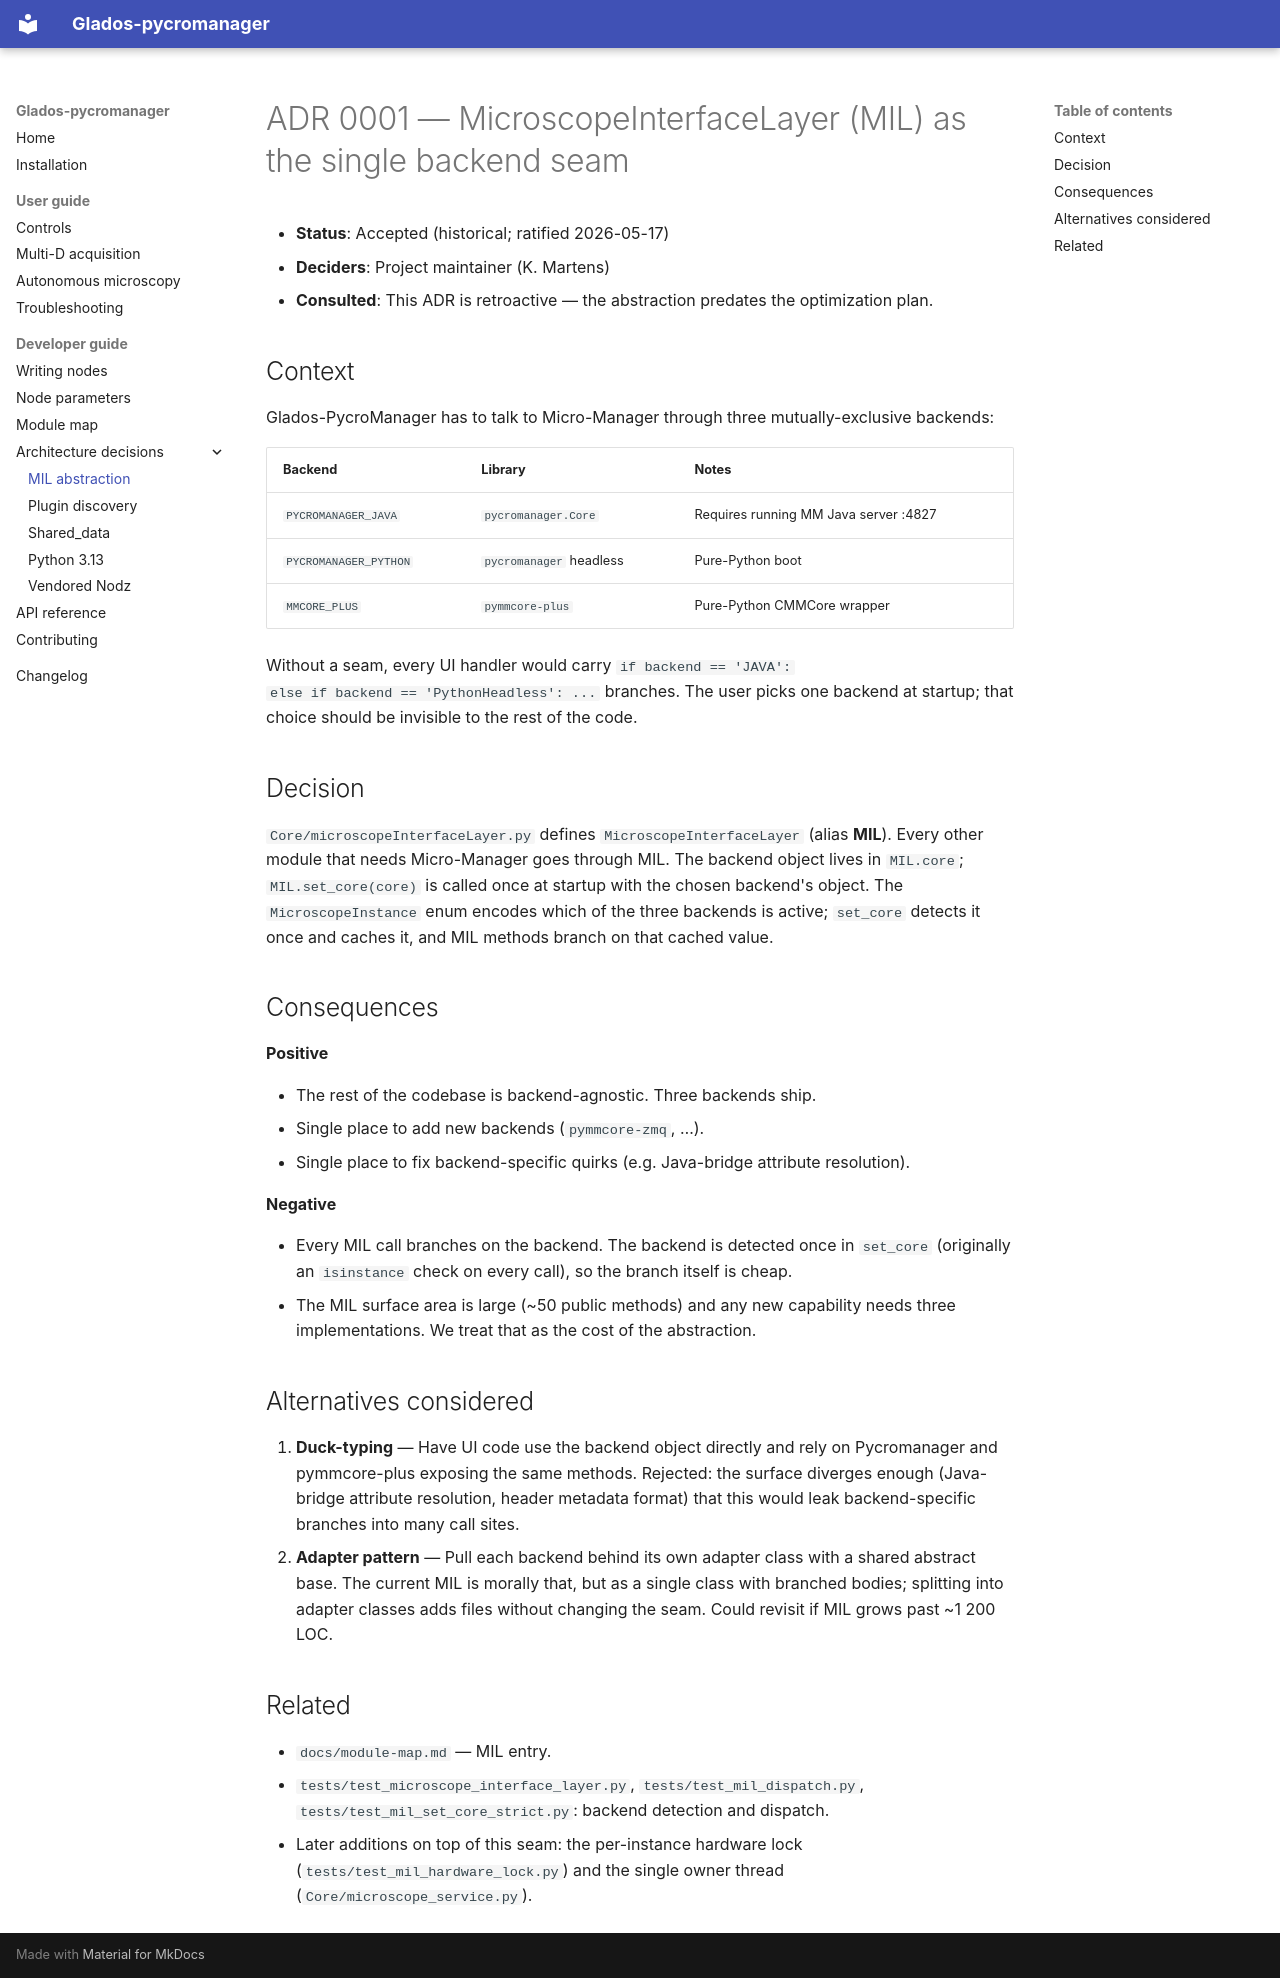

repository: kjamartens/Gladoscopy · page: adr/0001-mil-abstraction/index.html · generator: mkdocs

# ADR 0001 — MicroscopeInterfaceLayer (MIL) as the single backend seam

* **Status**: Accepted (historical; ratified 2026-05-17)
* **Deciders**: Project maintainer (K. Martens)
* **Consulted**: This ADR is retroactive — the abstraction predates
  the optimization plan.

## Context

Glados-PycroManager has to talk to Micro-Manager through three
mutually-exclusive backends:

| Backend                  | Library                  | Notes                                 |
| ------------------------ | ------------------------ | ------------------------------------- |
| `PYCROMANAGER_JAVA`      | `pycromanager.Core`      | Requires running MM Java server :4827 |
| `PYCROMANAGER_PYTHON`    | `pycromanager` headless  | Pure-Python boot                      |
| `MMCORE_PLUS`            | `pymmcore-plus`          | Pure-Python CMMCore wrapper           |

Without a seam, every UI handler would carry `if backend == 'JAVA':
else if backend == 'PythonHeadless': ...` branches. The user picks one
backend at startup; that choice should be invisible to the rest of the
code.

## Decision

`Core/microscopeInterfaceLayer.py` defines
`MicroscopeInterfaceLayer` (alias **MIL**). Every other module that
needs Micro-Manager goes through MIL. The backend object lives in
`MIL.core`; `MIL.set_core(core)` is called once at startup with the
chosen backend's object. The `MicroscopeInstance` enum encodes which
of the three backends is active; `set_core` detects it once and caches
it, and MIL methods branch on that cached value.

## Consequences

**Positive**

- The rest of the codebase is backend-agnostic. Three backends ship.
- Single place to add new backends (`pymmcore-zmq`, …).
- Single place to fix backend-specific quirks (e.g. Java-bridge
  attribute resolution).

**Negative**

- Every MIL call branches on the backend. The backend is detected once
  in `set_core` (originally an `isinstance` check on every call), so the
  branch itself is cheap.
- The MIL surface area is large (~50 public methods) and any new
  capability needs three implementations. We treat that as the cost of
  the abstraction.

## Alternatives considered

1. **Duck-typing** — Have UI code use the backend object directly and
   rely on Pycromanager and pymmcore-plus exposing the same methods.
   Rejected: the surface diverges enough (Java-bridge attribute
   resolution, header metadata format) that this would leak
   backend-specific branches into many call sites.
2. **Adapter pattern** — Pull each backend behind its own adapter
   class with a shared abstract base. The current MIL is morally that,
   but as a single class with branched bodies; splitting into adapter
   classes adds files without changing the seam. Could revisit if MIL
   grows past ~1 200 LOC.

## Related

- `docs/module-map.md` — MIL entry.
- `tests/test_microscope_interface_layer.py`, `tests/test_mil_dispatch.py`,
  `tests/test_mil_set_core_strict.py`: backend detection and dispatch.
- Later additions on top of this seam: the per-instance hardware lock
  (`tests/test_mil_hardware_lock.py`) and the single owner thread
  (`Core/microscope_service.py`).
